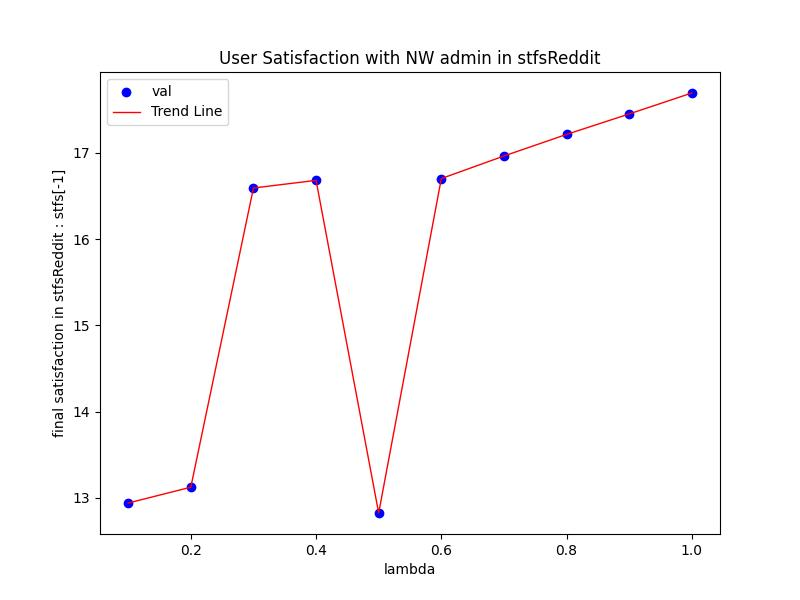

The file beside this chart, header and first rows:
Lambda, val
0.1, 12.94
0.2, 13.12
0.3, 16.59
0.4, 16.68
0.5, 12.83
0.6, 16.7
0.7, 16.96
0.8, 17.21
0.9, 17.45
1.0, 17.69
